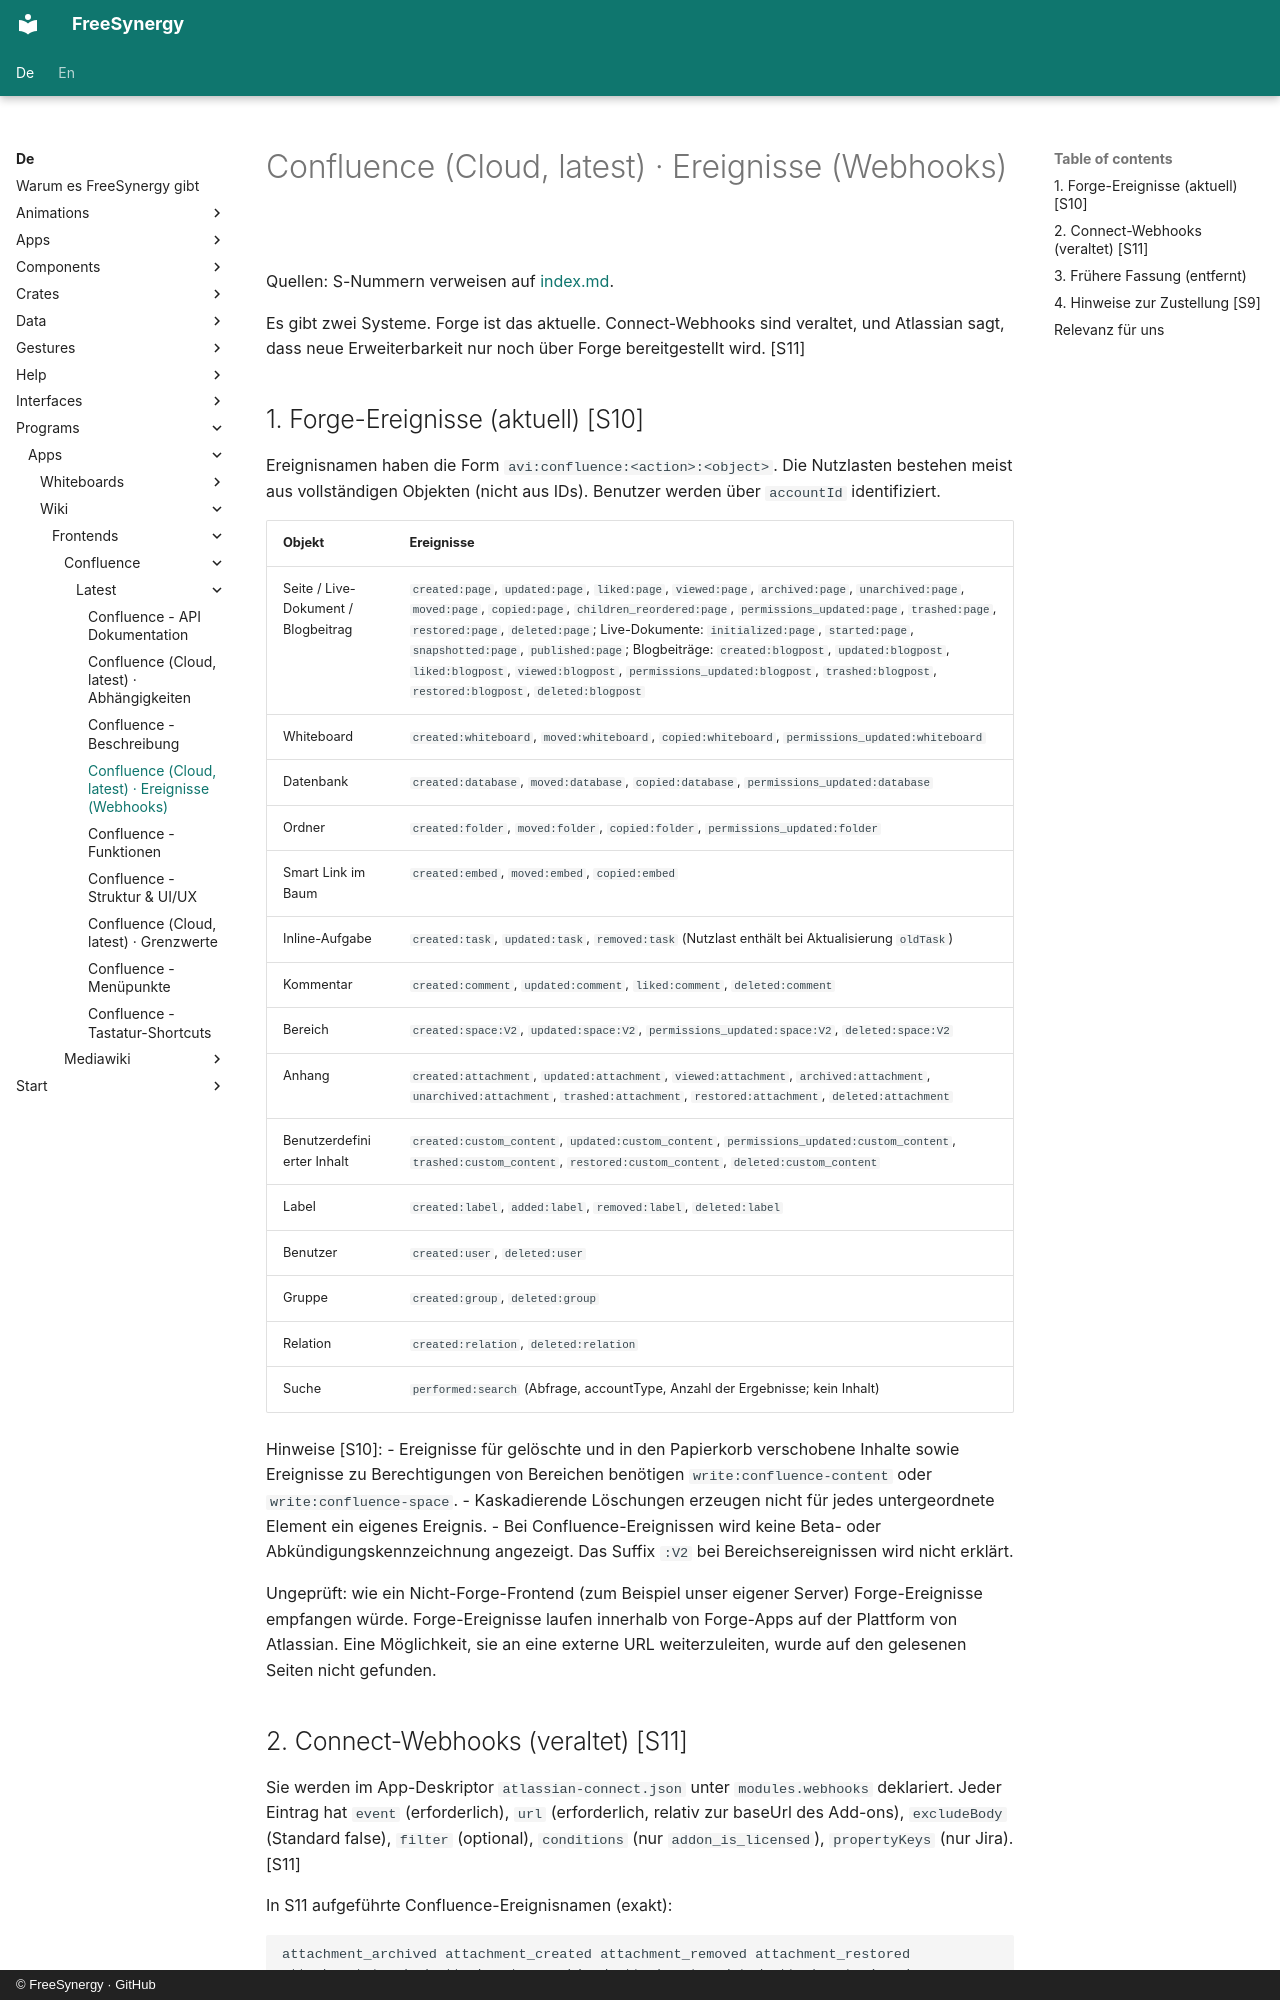

repository: FreeSynergy/fs-documentation · page: de/programs/apps/wiki/frontends/confluence/latest/events/index.html · generator: mkdocs · copyright: © FreeSynergy · GitHub

# Confluence (Cloud, latest) · Ereignisse (Webhooks)

Quellen: S-Nummern verweisen auf [index.md](../index.md).

Es gibt zwei Systeme. Forge ist das aktuelle. Connect-Webhooks sind veraltet, und Atlassian sagt, dass neue Erweiterbarkeit nur noch über Forge bereitgestellt wird. [S11]

## 1. Forge-Ereignisse (aktuell) [S10]

Ereignisnamen haben die Form `avi:confluence:<action>:<object>`. Die Nutzlasten bestehen meist aus vollständigen Objekten (nicht aus IDs). Benutzer werden über `accountId` identifiziert.

| Objekt | Ereignisse |
|--------|------------|
| Seite / Live-Dokument / Blogbeitrag | `created:page`, `updated:page`, `liked:page`, `viewed:page`, `archived:page`, `unarchived:page`, `moved:page`, `copied:page`, `children_reordered:page`, `permissions_updated:page`, `trashed:page`, `restored:page`, `deleted:page`; Live-Dokumente: `initialized:page`, `started:page`, `snapshotted:page`, `published:page`; Blogbeiträge: `created:blogpost`, `updated:blogpost`, `liked:blogpost`, `viewed:blogpost`, `permissions_updated:blogpost`, `trashed:blogpost`, `restored:blogpost`, `deleted:blogpost` |
| Whiteboard | `created:whiteboard`, `moved:whiteboard`, `copied:whiteboard`, `permissions_updated:whiteboard` |
| Datenbank | `created:database`, `moved:database`, `copied:database`, `permissions_updated:database` |
| Ordner | `created:folder`, `moved:folder`, `copied:folder`, `permissions_updated:folder` |
| Smart Link im Baum | `created:embed`, `moved:embed`, `copied:embed` |
| Inline-Aufgabe | `created:task`, `updated:task`, `removed:task` (Nutzlast enthält bei Aktualisierung `oldTask`) |
| Kommentar | `created:comment`, `updated:comment`, `liked:comment`, `deleted:comment` |
| Bereich | `created:space:V2`, `updated:space:V2`, `permissions_updated:space:V2`, `deleted:space:V2` |
| Anhang | `created:attachment`, `updated:attachment`, `viewed:attachment`, `archived:attachment`, `unarchived:attachment`, `trashed:attachment`, `restored:attachment`, `deleted:attachment` |
| Benutzerdefinierter Inhalt | `created:custom_content`, `updated:custom_content`, `permissions_updated:custom_content`, `trashed:custom_content`, `restored:custom_content`, `deleted:custom_content` |
| Label | `created:label`, `added:label`, `removed:label`, `deleted:label` |
| Benutzer | `created:user`, `deleted:user` |
| Gruppe | `created:group`, `deleted:group` |
| Relation | `created:relation`, `deleted:relation` |
| Suche | `performed:search` (Abfrage, accountType, Anzahl der Ergebnisse; kein Inhalt) |

Hinweise [S10]:
- Ereignisse für gelöschte und in den Papierkorb verschobene Inhalte sowie Ereignisse zu Berechtigungen von Bereichen benötigen `write:confluence-content` oder `write:confluence-space`.
- Kaskadierende Löschungen erzeugen nicht für jedes untergeordnete Element ein eigenes Ereignis.
- Bei Confluence-Ereignissen wird keine Beta- oder Abkündigungskennzeichnung angezeigt. Das Suffix `:V2` bei Bereichsereignissen wird nicht erklärt.

Ungeprüft: wie ein Nicht-Forge-Frontend (zum Beispiel unser eigener Server) Forge-Ereignisse empfangen würde. Forge-Ereignisse laufen innerhalb von Forge-Apps auf der Plattform von Atlassian. Eine Möglichkeit, sie an eine externe URL weiterzuleiten, wurde auf den gelesenen Seiten nicht gefunden.
